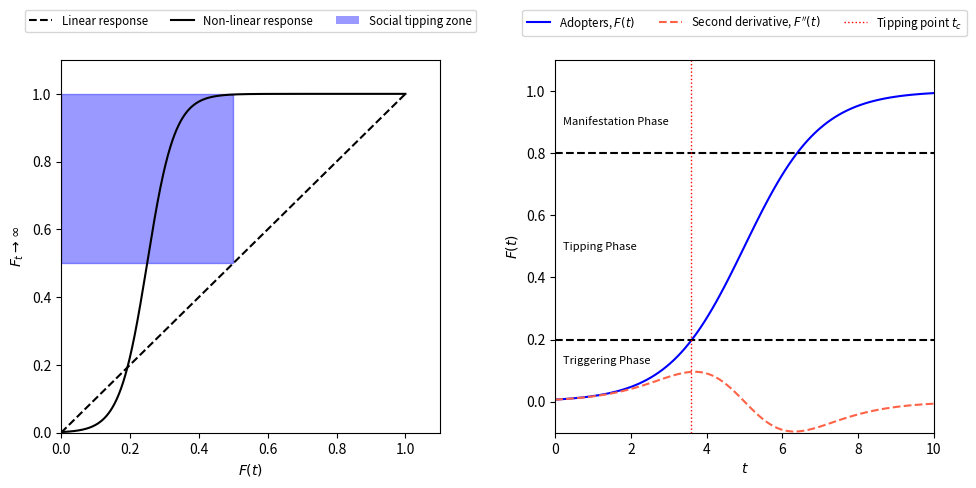

The matplotlib source for this figure: (Note: this script raises an exception after producing the figure.)
# -*- coding: utf-8 -*-
"""
Created on Wed Sep 27 02:25:12 2023

[redacted]
"""

import seaborn as sns
import matplotlib.pyplot as plt
import matplotlib.gridspec as gridspec
import numpy as np

#%%

# Define sigmoid function
def sigmoid(x, k=25, x0=0.25):
    return 1 / (1 + np.exp(-k * (x - x0)))
# Define logistic function
def logistic(x, x0=5, k=1):
    return 1 / (1 + np.exp(-k * (x - x0)))

# Define the second derivative of the logistic function
def second_derivative_logistic(x, x0=5, k=1):
    fx = logistic(x, x0, k)
    return k * fx * (1 - fx) * (1 - 2 * fx) * k

# Define x range for the first plot
x1 = np.linspace(0, 1, 1000)

# Define x range for the second plot
x2 = np.linspace(0, 10, 100)

# Initialize the figure and axes with adjusted width ratio

#fig = plt.figure(figsize=(12, 6))
fig = plt.figure(figsize=(10, 5))
gs = gridspec.GridSpec(1, 2, width_ratios=[1, 1])  # Set the width ratio to 1:1
ax0 = plt.subplot(gs[0])
ax1 = plt.subplot(gs[1]) #sharey=ax0)  # Share the y-axis with the first plot

# First plot
sns.lineplot(x=x1, y=x1, ax=ax0, color='black', linestyle='--')
sns.lineplot(x=x1, y=sigmoid(x1), ax=ax0, color='Black', linestyle='-')
ax0.fill_between(x1, 0.5, 1, where=(x1 < 0.5), color='blue', alpha=0.4)
ax0.set_xlabel('$F(t)$')
ax0.set_ylabel('$F_t\\to \\infty$')

# Get the Line2D objects from the Axes
lines = ax0.get_lines()
ax0.legend([lines[0], lines[1], plt.Rectangle((0,0),1,1,fc='blue', alpha=0.4)],
           ['Linear response', 'Non-linear response', 'Social tipping zone'],
           loc='upper center', bbox_to_anchor=(0.5, 1.15), ncol=3, fontsize='small')

# Set the limits to start from the origin
ax0.set_xlim(0, 1.1)
ax0.set_ylim(0, 1.1)

d2 = np.argmax(second_derivative_logistic(x2))

# Second plot
sns.lineplot(x=x2, y=logistic(x2), ax=ax1, color='blue', linestyle='-')
sns.lineplot(x=x2, y=second_derivative_logistic(x2), ax=ax1, color='tomato', linestyle='--')
ax1.axhline(0.2, color='black', linestyle='--')
ax1.axhline(0.8, color='black', linestyle='--')
ax1.axvline(x = np.argmax(second_derivative_logistic(x2))/10, 
            color = "red",  linewidth = 1, linestyle = 'dotted')
ax1.text(0.2, 0.13, 'Triggering Phase', fontsize=8, va='center', ha='left')
ax1.text(0.2, 0.5, 'Tipping Phase', fontsize=8, va='center', ha='left')
ax1.text(0.2, 0.9, 'Manifestation Phase', fontsize=8, va='center', ha='left')




ax1.set_xlabel('$t$')
ax1.set_ylabel('$F(t)$')

# Set the limits to start from the origin
ax1.set_xlim(0, 10)
ax1.set_ylim(-0.1, 1.1)

# Get the Line2D objects from the Axes
lines = ax1.get_lines()
# ax1.legend([lines[0], lines[1]],
#            ['Adopters, $F(t)$', "Second Derivative, $F''(t)$"],
#            loc='upper center', bbox_to_anchor=(0.5, 1.15), ncol=3, fontsize='small')
            
ax1.legend([lines[0], lines[1], lines[4]],
            ['Adopters, $F(t)$', "Second derivative, $F''(t)$", "Tipping point $t_c$" ],
            loc='upper center', bbox_to_anchor=(0.5, 1.15), ncol=3, fontsize='small')
# Adjust space between plots and show the figure
plt.subplots_adjust(wspace=0.2)
plt.tight_layout()
plt.savefig("../Figures/concept_tipping_1.png", dpi=600 )
plt.show()

